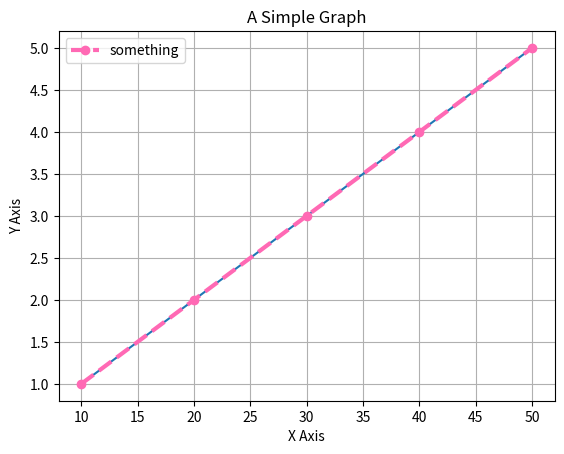
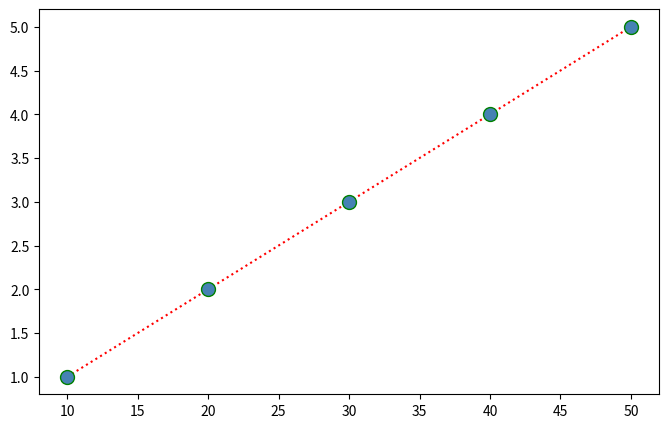

The matplotlib source for these figures, in order:
import matplotlib.pyplot as plt 
x = [10,20,30,40,50]
y = [1,2,3,4,5]
plt.plot(x,y) # creates the line
plt.title("A Simple Graph") # must come before show()
plt.xlabel("X Axis")
plt.ylabel("Y Axis")

plt.plot(x,y,linestyle='--',linewidth = 3, color = 'hotpink', marker = 'o',label = 'something')

plt.grid() # adds grid
plt.legend() 
plt.show() # displays the graph
 # width, height
plt.figure(figsize=(8, 5))
plt.plot(x,y,'o:r',ms=10,mec = 'green',mfc='steelblue')
plt.show()
